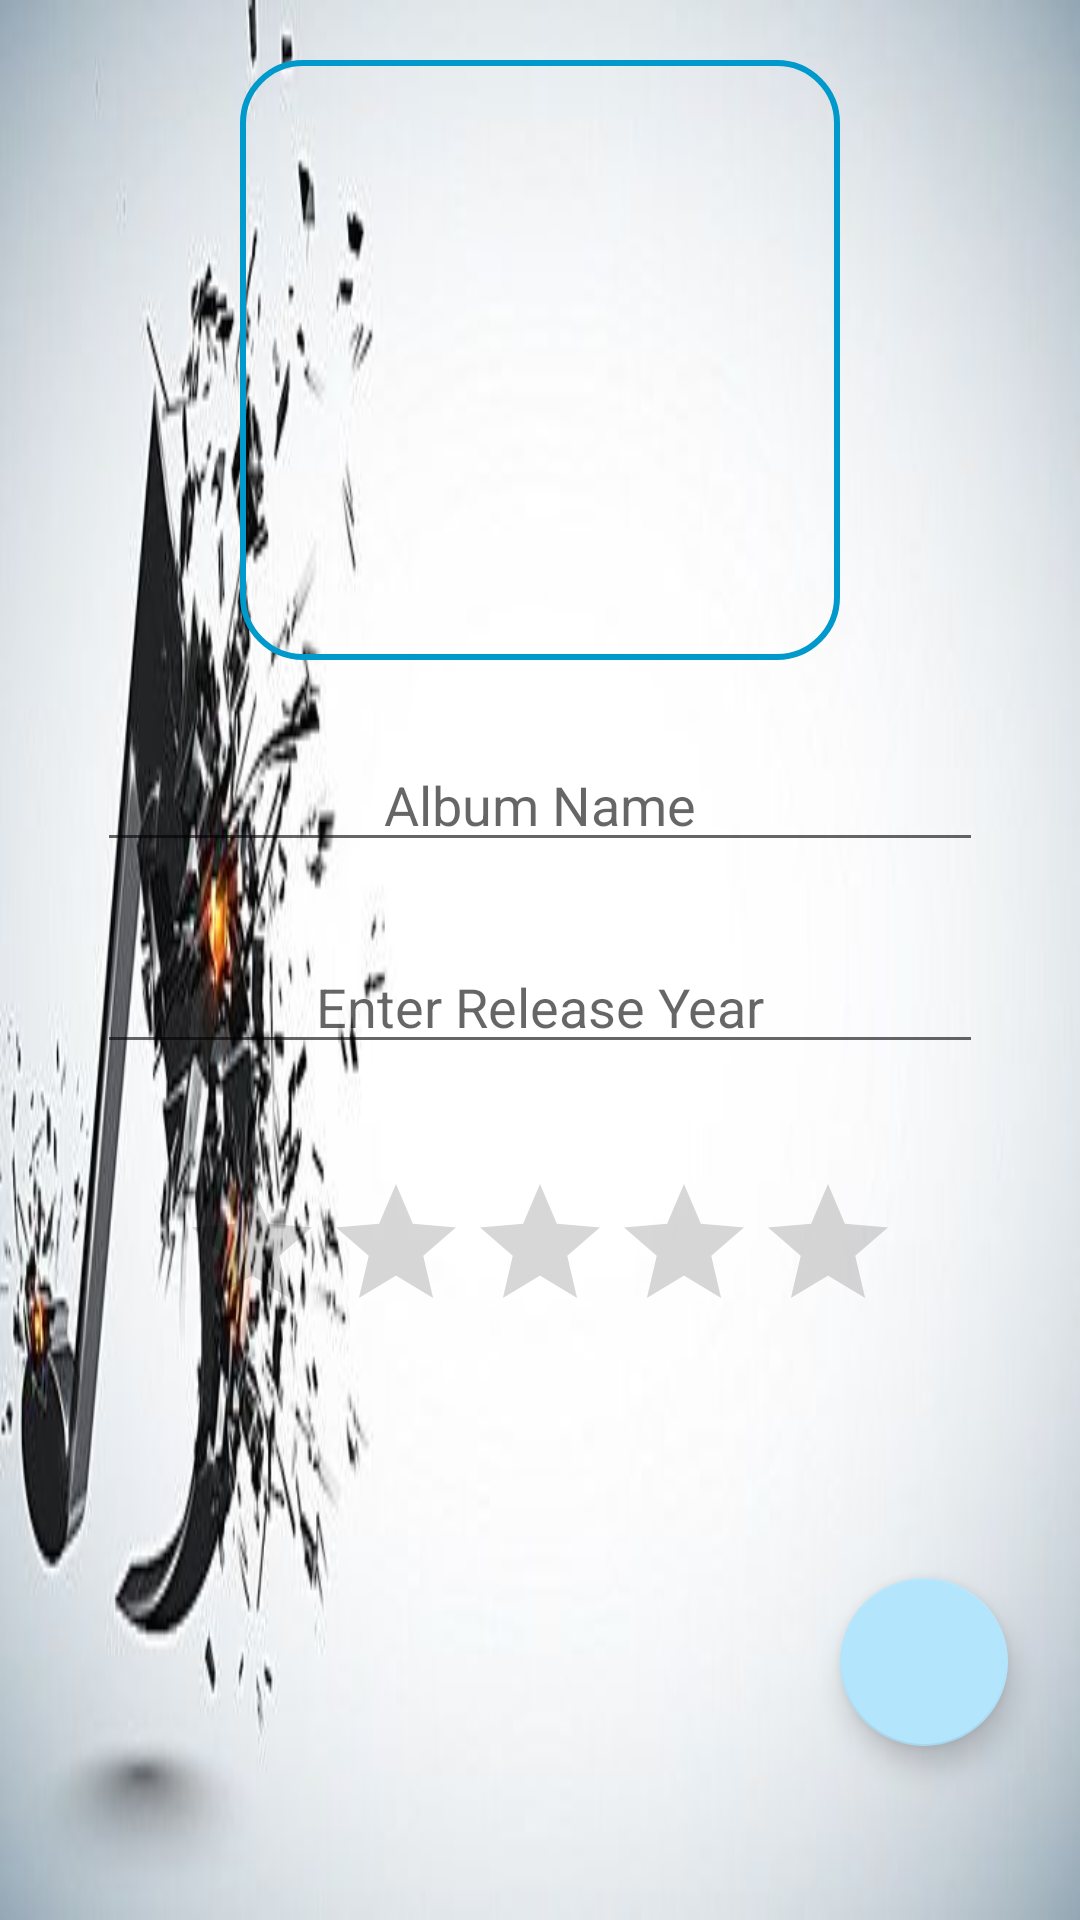

The Android layout XML behind this screen, and the referenced resources:
<!-- AndroidManifest.xml: application theme AppTheme -->
<!-- res/layout/activity_create_album.xml -->
<?xml version="1.0" encoding="utf-8"?>
<androidx.constraintlayout.widget.ConstraintLayout xmlns:android="http://schemas.android.com/apk/res/android"
    xmlns:app="http://schemas.android.com/apk/res-auto"
    xmlns:tools="http://schemas.android.com/tools"
    android:layout_width="match_parent"
    android:background="@drawable/back20"
    android:id="@+id/background"
    android:layout_height="match_parent"
    tools:context=".CreateAlbumActivity">

    <ImageView
        android:id="@+id/createalbum_image"
        android:layout_width="200dp"
        android:layout_height="200dp"
        android:background="@drawable/edittext"
        android:contentDescription="albumImage"
        android:layout_marginTop="20dp"
        android:src="@drawable/ic_baseline_image_24"
        android:scaleType="centerCrop"
        app:layout_constraintEnd_toEndOf="parent"
        app:layout_constraintStart_toStartOf="parent"
        app:layout_constraintTop_toTopOf="parent" />

    <EditText
        android:id="@+id/create_album_title"
        android:layout_width="0dp"
        android:layout_height="wrap_content"
        android:layout_marginTop="16dp"
        android:hint="@string/album_name"
        android:paddingTop="20dp"
        app:layout_constraintWidth_percent=".82"
        android:gravity="center_horizontal"
        app:layout_constraintEnd_toEndOf="parent"
        app:layout_constraintStart_toStartOf="parent"
        app:layout_constraintTop_toBottomOf="@id/createalbum_image"/>

    <EditText
        android:id="@+id/create_album_year"
        android:layout_width="0dp"
        android:layout_height="wrap_content"
        android:layout_marginTop="16dp"
        android:hint="@string/enter_release_year"
        android:paddingTop="20dp"
        android:inputType="number"
        android:maxLength="4"
        android:layout_marginBottom="40dp"
        app:layout_constraintWidth_percent=".82"
        android:gravity="center_horizontal"
        app:layout_constraintEnd_toEndOf="parent"
        app:layout_constraintStart_toStartOf="parent"
        app:layout_constraintTop_toBottomOf="@id/create_album_title"/>

    <RatingBar
        android:id="@+id/create_album_rating"
        android:layout_width="wrap_content"
        android:layout_height="wrap_content"
        android:layout_marginTop="16dp"
        android:paddingTop="20dp"
        android:paddingBottom="20dp"
        android:numStars="5"
        android:stepSize="1"
        android:isIndicator="false"
        app:layout_constraintEnd_toEndOf="parent"
        app:layout_constraintStart_toStartOf="parent"
        app:layout_constraintTop_toBottomOf="@id/create_album_year"/>


    <com.google.android.material.floatingactionbutton.FloatingActionButton
        android:id="@+id/createAlbum"
        android:src="@drawable/ic_baseline_check_24"
        app:layout_constraintTop_toBottomOf="@id/create_album_rating"
        app:layout_constraintBottom_toBottomOf="parent"
        app:layout_constraintEnd_toEndOf="parent"
        android:onClick="createNewAlbum"
        android:layout_width="wrap_content"
        android:paddingBottom="16dp"
        android:layout_height="wrap_content"
        android:layout_marginRight="24dp"/>

</androidx.constraintlayout.widget.ConstraintLayout>
<!-- resources referenced by this layout -->
<resources>
  <!-- drawable back20: jpg bitmap (drawable, 19758 bytes) -->
  <!-- drawable edittext (drawable) -->
  <?xml version="1.0" encoding="utf-8"?>
  <shape xmlns:android="http://schemas.android.com/apk/res/android">
      <corners
          android:radius="20dp">
  
      </corners>
      <stroke
          android:width="2dp"
          android:color="@android:color/holo_blue_dark"></stroke>
  
  </shape>
  <string name="album_name">Album Name</string>
  <string name="enter_release_year">Enter Release Year</string>
  <style name="AppTheme" parent="Theme.AppCompat.DayNight.DarkActionBar">
          
          <item name="colorPrimary">#9A42C2F5</item>
          <item name="colorPrimaryDark">#B3E5FC</item>
          <item name="colorAccent">#B3E5FC</item>
      </style>
</resources>
